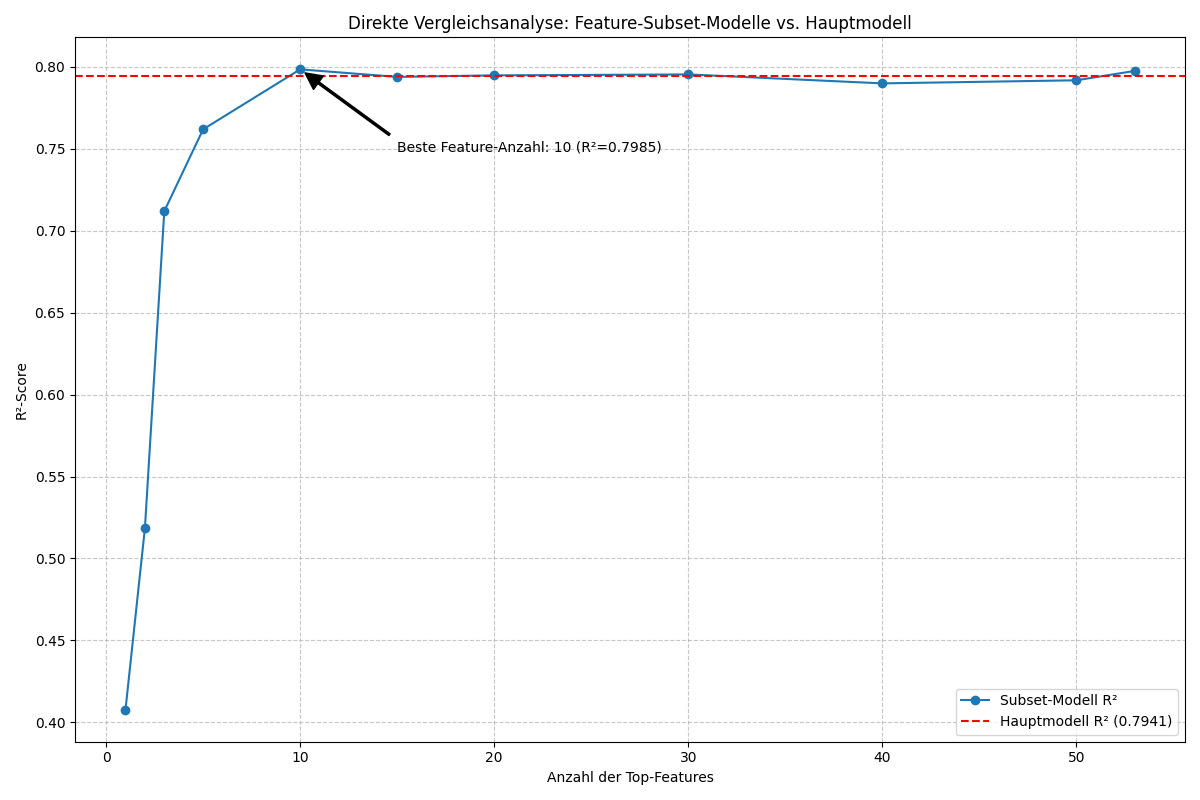

Values plotted in this chart, from the file beside it:
n_features, features_used, subset_r2, main_r2, difference
1, delta_HOMO_LUMO_BA, 0.4077, 0.7941, -0.3864
2, delta_HOMO_LUMO_BA, delta_HOMO_LUMO_AB, 0.5183, 0.7941, -0.2758
3, delta_HOMO_LUMO_BA, delta_HOMO_LUMO_AB, …, 0.7119, 0.7941, -0.08224
5, delta_HOMO_LUMO_BA, delta_HOMO_LUMO_AB, …, 0.7618, 0.7941, -0.0323
10, delta_HOMO_LUMO_BA, delta_HOMO_LUMO_AB, …, 0.7985, 0.7941, 0.004314
15, delta_HOMO_LUMO_BA, delta_HOMO_LUMO_AB, …, 0.7938, 0.7941, -0.0002961
20, delta_HOMO_LUMO_BA, delta_HOMO_LUMO_AB, …, 0.7948, 0.7941, 0.000633
30, delta_HOMO_LUMO_BA, delta_HOMO_LUMO_AB, …, 0.7954, 0.7941, 0.001222
40, delta_HOMO_LUMO_BA, delta_HOMO_LUMO_AB, …, 0.7899, 0.7941, -0.004248
50, delta_HOMO_LUMO_BA, delta_HOMO_LUMO_AB, …, 0.7918, 0.7941, -0.002359
53, delta_HOMO_LUMO_BA, delta_HOMO_LUMO_AB, …, 0.7975, 0.7941, 0.003337
